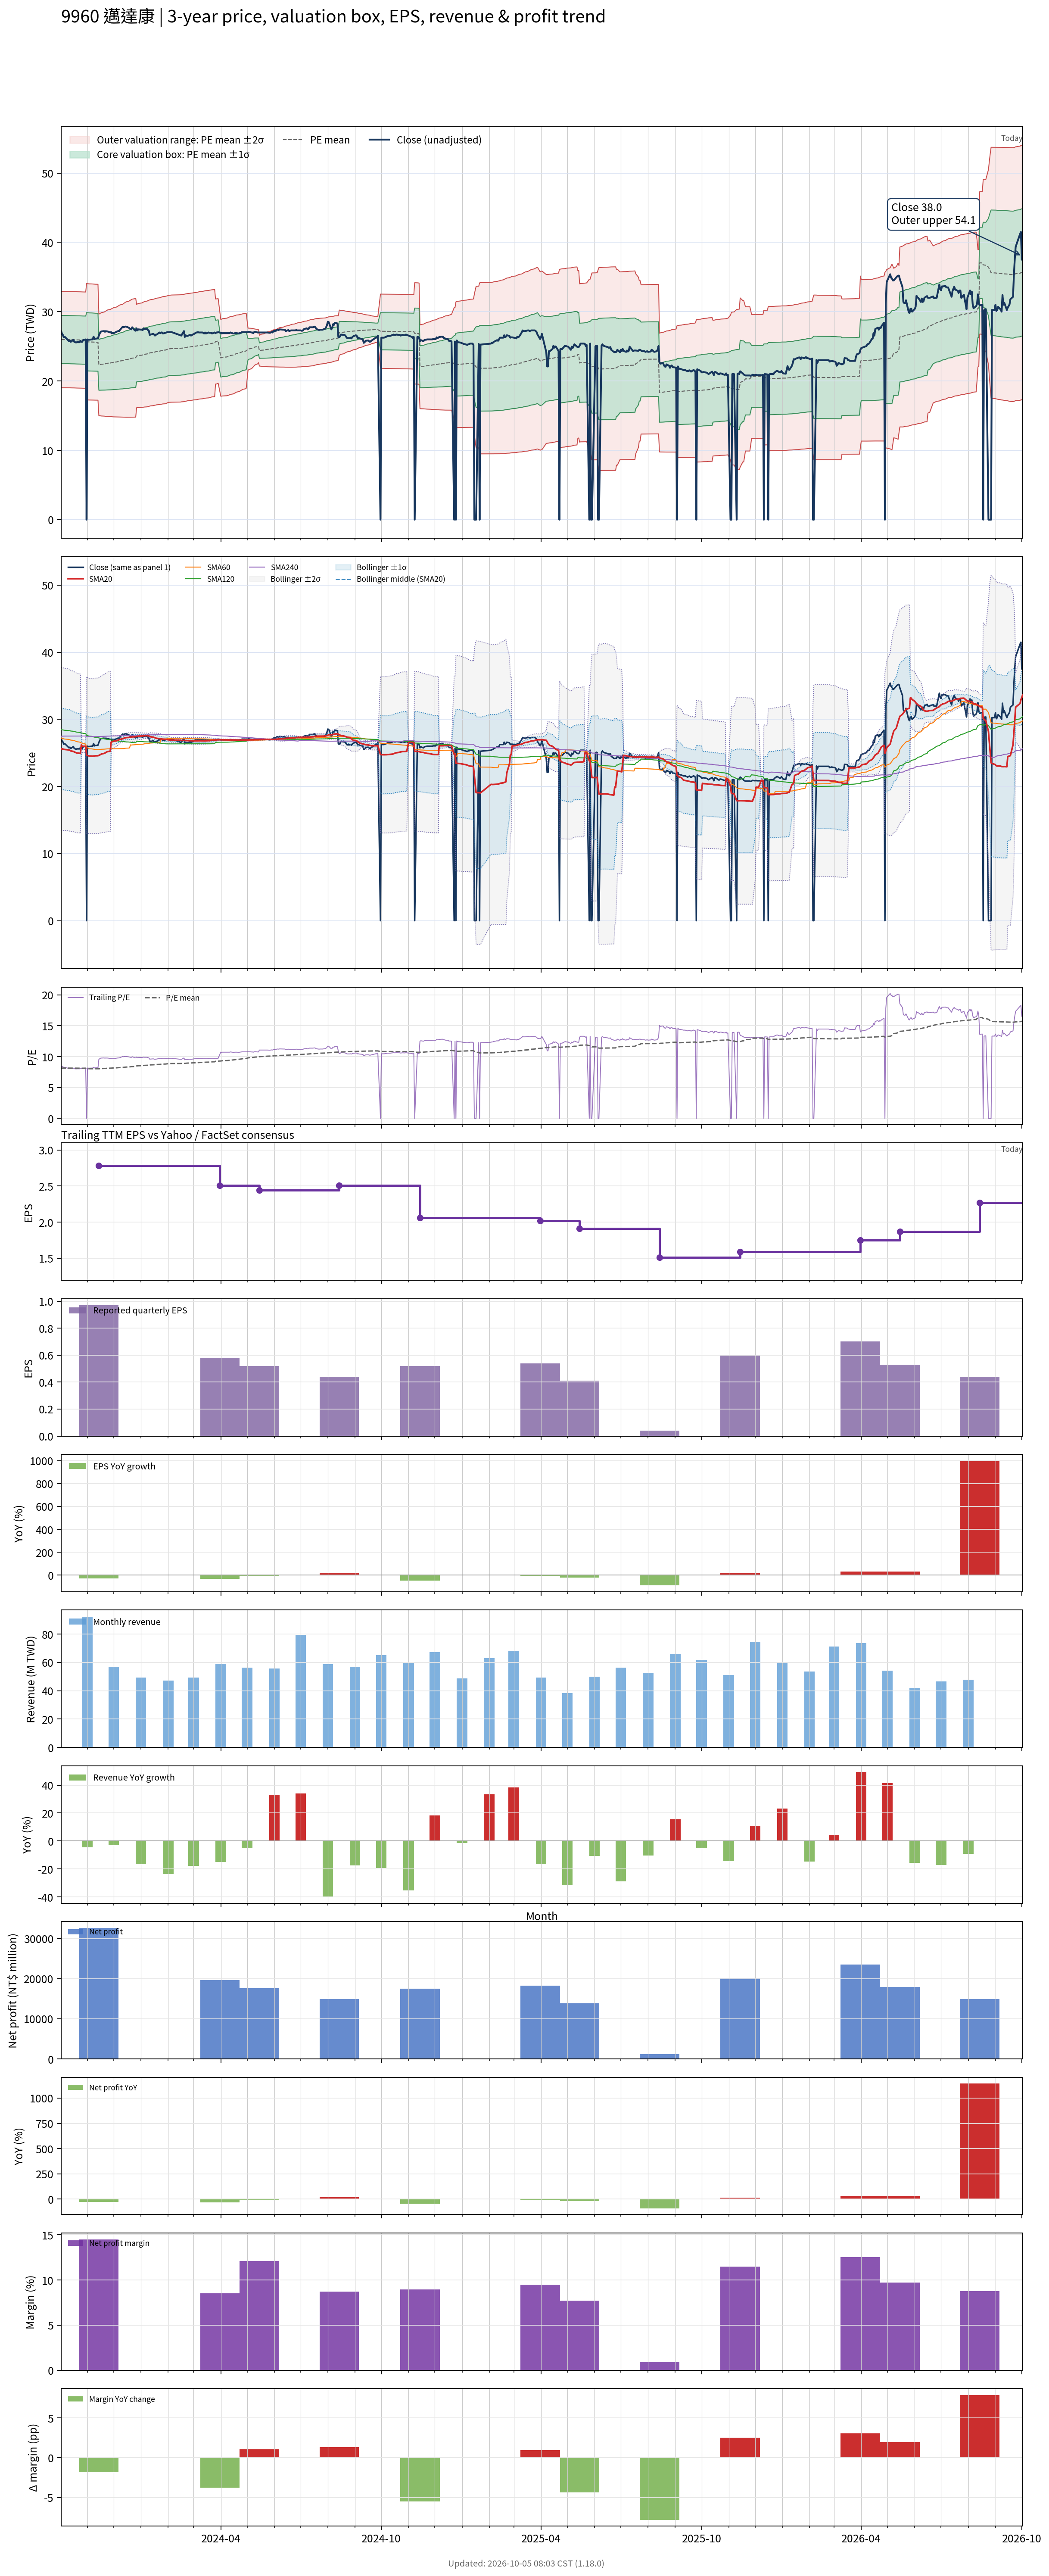

The file beside this chart, header and first rows:
# chart-version: skill-stock-dynamic-val…
date, close, available_date, period_end, eps, ttm_eps, pe, pe_mean, pe_std, price_m2, price_m1, price_mean, price_p1, price_p2, forward_eps, forward_pe, forward_pe_mean, forward_pe_std, forward_price_m2, forward_price_m1, forward_price_mean, forward_price_p1, forward_price_p2, sma20
2023-10-02, 27.2, 2023-08-14, 2023-06-30, 0.37, 3.19, 8.527, 8.141, 1.089, 19.02, 22.5, 25.97, 29.44, 32.92, , , , , , , , , , 25.6
2023-10-03, 26.8, 2023-08-14, 2023-06-30, 0.37, 3.19, 8.401, 8.142, 1.089, 19.03, 22.5, 25.97, 29.45, 32.92, , , , , , , , , , 25.61
2023-10-04, 26.65, 2023-08-14, 2023-06-30, 0.37, 3.19, 8.354, 8.144, 1.089, 19.03, 22.5, 25.98, 29.45, 32.93, , , , , , , , , , 25.58
2023-10-05, 26.3, 2023-08-14, 2023-06-30, 0.37, 3.19, 8.245, 8.144, 1.089, 19.03, 22.51, 25.98, 29.45, 32.93, , , , , , , , , , 25.54
2023-10-06, 26.4, 2023-08-14, 2023-06-30, 0.37, 3.19, 8.276, 8.144, 1.089, 19.03, 22.51, 25.98, 29.45, 32.93, , , , , , , , , , 25.51
2023-10-11, 25.75, 2023-08-14, 2023-06-30, 0.37, 3.19, 8.072, 8.142, 1.089, 19.03, 22.5, 25.97, 29.45, 32.92, , , , , , , , , , 25.45
2023-10-12, 25.85, 2023-08-14, 2023-06-30, 0.37, 3.19, 8.103, 8.14, 1.089, 19.02, 22.49, 25.97, 29.44, 32.91, , , , , , , , , , 25.38
2023-10-13, 25.65, 2023-08-14, 2023-06-30, 0.37, 3.19, 8.041, 8.137, 1.089, 19.01, 22.49, 25.96, 29.43, 32.9, , , , , , , , , , 25.29
2023-10-16, 25.95, 2023-08-14, 2023-06-30, 0.37, 3.19, 8.135, 8.136, 1.089, 19.01, 22.48, 25.95, 29.43, 32.9, , , , , , , , , , 25.22
2023-10-17, 25.65, 2023-08-14, 2023-06-30, 0.37, 3.19, 8.041, 8.134, 1.089, 19, 22.48, 25.95, 29.42, 32.89, , , , , , , , , , 25.14
2023-10-18, 25.6, 2023-08-14, 2023-06-30, 0.37, 3.19, 8.025, 8.132, 1.089, 19, 22.47, 25.94, 29.42, 32.89, , , , , , , , , , 25.09
2023-10-19, 25.55, 2023-08-14, 2023-06-30, 0.37, 3.19, 8.009, 8.131, 1.089, 18.99, 22.46, 25.94, 29.41, 32.88, , , , , , , , , , 25.04
2023-10-20, 25.6, 2023-08-14, 2023-06-30, 0.37, 3.19, 8.025, 8.129, 1.089, 18.99, 22.46, 25.93, 29.4, 32.88, , , , , , , , , , 24.99
2023-10-23, 25.6, 2023-08-14, 2023-06-30, 0.37, 3.19, 8.025, 8.127, 1.089, 18.98, 22.45, 25.93, 29.4, 32.87, , , , , , , , , , 24.95
2023-10-24, 25.8, 2023-08-14, 2023-06-30, 0.37, 3.19, 8.088, 8.126, 1.089, 18.98, 22.45, 25.92, 29.39, 32.87, , , , , , , , , , 24.91
2023-10-25, 25.65, 2023-08-14, 2023-06-30, 0.37, 3.19, 8.041, 8.124, 1.088, 18.97, 22.44, 25.92, 29.39, 32.86, , , , , , , , , , 26.19
2023-10-26, 25.65, 2023-08-14, 2023-06-30, 0.37, 3.19, 8.041, 8.122, 1.088, 18.97, 22.44, 25.91, 29.38, 32.85, , , , , , , , , , 26.01
2023-10-27, 25.9, 2023-08-14, 2023-06-30, 0.37, 3.19, 8.119, 8.121, 1.088, 18.96, 22.43, 25.91, 29.38, 32.85, , , , , , , , , , 25.98
2023-10-30, 26, 2023-08-14, 2023-06-30, 0.37, 3.19, 8.15, 8.119, 1.088, 18.96, 22.43, 25.9, 29.37, 32.84, , , , , , , , , , 26
2023-10-31, 0.000000, 2023-08-14, 2023-06-30, 0.37, 3.19, 0.000000, 8.047, 1.315, 17.28, 21.47, 25.67, 29.87, 34.06, , , , , , , , , , 24.68
2023-11-01, 26, 2023-08-14, 2023-06-30, 0.37, 3.19, 8.15, 8.043, 1.314, 17.27, 21.46, 25.66, 29.85, 34.04, , , , , , , , , , 24.62
2023-11-02, 25.95, 2023-08-14, 2023-06-30, 0.37, 3.19, 8.135, 8.04, 1.314, 17.27, 21.46, 25.65, 29.84, 34.03, , , , , , , , , , 24.57
2023-11-03, 25.95, 2023-08-14, 2023-06-30, 0.37, 3.19, 8.135, 8.037, 1.313, 17.26, 21.45, 25.64, 29.83, 34.02, , , , , , , , , , 24.54
2023-11-06, 26, 2023-08-14, 2023-06-30, 0.37, 3.19, 8.15, 8.035, 1.313, 17.26, 21.44, 25.63, 29.82, 34, , , , , , , , , , 24.52
2023-11-07, 26, 2023-08-14, 2023-06-30, 0.37, 3.19, 8.15, 8.032, 1.312, 17.25, 21.44, 25.62, 29.81, 33.99, , , , , , , , , , 24.5
2023-11-08, 26.4, 2023-08-14, 2023-06-30, 0.37, 3.19, 8.276, 8.03, 1.312, 17.25, 21.43, 25.62, 29.8, 33.98, , , , , , , , , , 24.54
2023-11-09, 26.05, 2023-08-14, 2023-06-30, 0.37, 3.19, 8.166, 8.027, 1.311, 17.24, 21.43, 25.61, 29.79, 33.97, , , , , , , , , , 24.55
2023-11-10, 26.1, 2023-08-14, 2023-06-30, 0.37, 3.19, 8.182, 8.025, 1.31, 17.24, 21.42, 25.6, 29.78, 33.96, , , , , , , , , , 24.57
2023-11-13, 26.15, 2023-08-14, 2023-06-30, 0.37, 3.19, 8.197, 8.023, 1.31, 17.24, 21.41, 25.59, 29.77, 33.95, , , , , , , , , , 24.58
2023-11-14, 26.55, 2023-11-14, 2023-09-30, 0.97, 2.78, 9.55, 8.032, 1.317, 15.01, 18.67, 22.33, 25.99, 29.65, , , , , , , , , , 24.62
2023-11-15, 26.85, 2023-11-14, 2023-09-30, 0.97, 2.78, 9.658, 8.042, 1.324, 14.99, 18.67, 22.36, 26.04, 29.72, , , , , , , , , , 24.69
2023-11-16, 27.1, 2023-11-14, 2023-09-30, 0.97, 2.78, 9.748, 8.052, 1.333, 14.97, 18.68, 22.38, 26.09, 29.79, , , , , , , , , , 24.77
2023-11-17, 27.15, 2023-11-14, 2023-09-30, 0.97, 2.78, 9.766, 8.062, 1.341, 14.95, 18.68, 22.41, 26.14, 29.87, , , , , , , , , , 24.84
2023-11-20, 27.2, 2023-11-14, 2023-09-30, 0.97, 2.78, 9.784, 8.072, 1.35, 14.94, 18.69, 22.44, 26.19, 29.95, , , , , , , , , , 24.92
2023-11-21, 27.1, 2023-11-14, 2023-09-30, 0.97, 2.78, 9.748, 8.082, 1.358, 14.92, 18.69, 22.47, 26.24, 30.02, , , , , , , , , , 24.99
2023-11-22, 27.2, 2023-11-14, 2023-09-30, 0.97, 2.78, 9.784, 8.094, 1.366, 14.9, 18.7, 22.5, 26.3, 30.1, , , , , , , , , , 25.07
2023-11-23, 27.15, 2023-11-14, 2023-09-30, 0.97, 2.78, 9.766, 8.105, 1.374, 14.89, 18.71, 22.53, 26.35, 30.17, , , , , , , , , , 25.14
2023-11-24, 27.15, 2023-11-14, 2023-09-30, 0.97, 2.78, 9.766, 8.117, 1.383, 14.88, 18.72, 22.56, 26.41, 30.25, , , , , , , , , , 25.2
2023-11-27, 27, 2023-11-14, 2023-09-30, 0.97, 2.78, 9.712, 8.128, 1.39, 14.87, 18.73, 22.6, 26.46, 30.32, , , , , , , , , , 25.25
2023-11-28, 27.05, 2023-11-14, 2023-09-30, 0.97, 2.78, 9.73, 8.138, 1.398, 14.85, 18.74, 22.62, 26.51, 30.39, , , , , , , , , , 26.61
2023-11-29, 26.85, 2023-11-14, 2023-09-30, 0.97, 2.78, 9.658, 8.148, 1.404, 14.85, 18.75, 22.65, 26.56, 30.46, , , , , , , , , , 26.65
2023-11-30, 26.95, 2023-11-14, 2023-09-30, 0.97, 2.78, 9.694, 8.159, 1.411, 14.84, 18.76, 22.68, 26.6, 30.53, , , , , , , , , , 26.7
2023-12-01, 26.9, 2023-11-14, 2023-09-30, 0.97, 2.78, 9.676, 8.169, 1.417, 14.83, 18.77, 22.71, 26.65, 30.59, , , , , , , , , , 26.75
2023-12-04, 27.1, 2023-11-14, 2023-09-30, 0.97, 2.78, 9.748, 8.181, 1.425, 14.82, 18.78, 22.74, 26.7, 30.66, , , , , , , , , , 26.8
2023-12-05, 27.15, 2023-11-14, 2023-09-30, 0.97, 2.78, 9.766, 8.194, 1.432, 14.82, 18.8, 22.78, 26.76, 30.74, , , , , , , , , , 26.86
2023-12-06, 27.2, 2023-11-14, 2023-09-30, 0.97, 2.78, 9.784, 8.208, 1.439, 14.82, 18.82, 22.82, 26.82, 30.82, , , , , , , , , , 26.9
2023-12-07, 27.2, 2023-11-14, 2023-09-30, 0.97, 2.78, 9.784, 8.221, 1.447, 14.81, 18.83, 22.85, 26.88, 30.9, , , , , , , , , , 26.95
2023-12-08, 27.35, 2023-11-14, 2023-09-30, 0.97, 2.78, 9.838, 8.234, 1.454, 14.81, 18.85, 22.89, 26.93, 30.98, , , , , , , , , , 27.02
2023-12-11, 27.8, 2023-11-14, 2023-09-30, 0.97, 2.78, 10, 8.249, 1.463, 14.8, 18.87, 22.93, 27, 31.07, , , , , , , , , , 27.1
2023-12-12, 27.75, 2023-11-14, 2023-09-30, 0.97, 2.78, 9.982, 8.264, 1.471, 14.79, 18.88, 22.97, 27.07, 31.16, , , , , , , , , , 27.16
2023-12-13, 27.8, 2023-11-14, 2023-09-30, 0.97, 2.78, 10, 8.279, 1.48, 14.79, 18.9, 23.02, 27.13, 31.24, , , , , , , , , , 27.21
2023-12-14, 27.85, 2023-11-14, 2023-09-30, 0.97, 2.78, 10.02, 8.294, 1.488, 14.78, 18.92, 23.06, 27.19, 31.33, , , , , , , , , , 27.25
2023-12-15, 27.85, 2023-11-14, 2023-09-30, 0.97, 2.78, 10.02, 8.309, 1.497, 14.78, 18.94, 23.1, 27.26, 31.42, , , , , , , , , , 27.28
2023-12-18, 27.7, 2023-11-14, 2023-09-30, 0.97, 2.78, 9.964, 8.323, 1.504, 14.78, 18.96, 23.14, 27.32, 31.5, , , , , , , , , , 27.3
2023-12-19, 27.6, 2023-11-14, 2023-09-30, 0.97, 2.78, 9.928, 8.338, 1.511, 14.78, 18.98, 23.18, 27.38, 31.58, , , , , , , , , , 27.33
2023-12-20, 27.5, 2023-11-14, 2023-09-30, 0.97, 2.78, 9.892, 8.352, 1.518, 14.78, 19, 23.22, 27.44, 31.66, , , , , , , , , , 27.34
2023-12-21, 27.45, 2023-11-14, 2023-09-30, 0.97, 2.78, 9.874, 8.366, 1.524, 14.78, 19.02, 23.26, 27.49, 31.73, , , , , , , , , , 27.36
2023-12-22, 27.75, 2023-11-14, 2023-09-30, 0.97, 2.78, 9.982, 8.38, 1.531, 14.78, 19.04, 23.3, 27.55, 31.81, , , , , , , , , , 27.39
2023-12-25, 27.3, 2023-11-14, 2023-09-30, 0.97, 2.78, 9.82, 8.394, 1.537, 14.79, 19.06, 23.33, 27.61, 31.88, , , , , , , , , , 27.41
... 670 more rows
